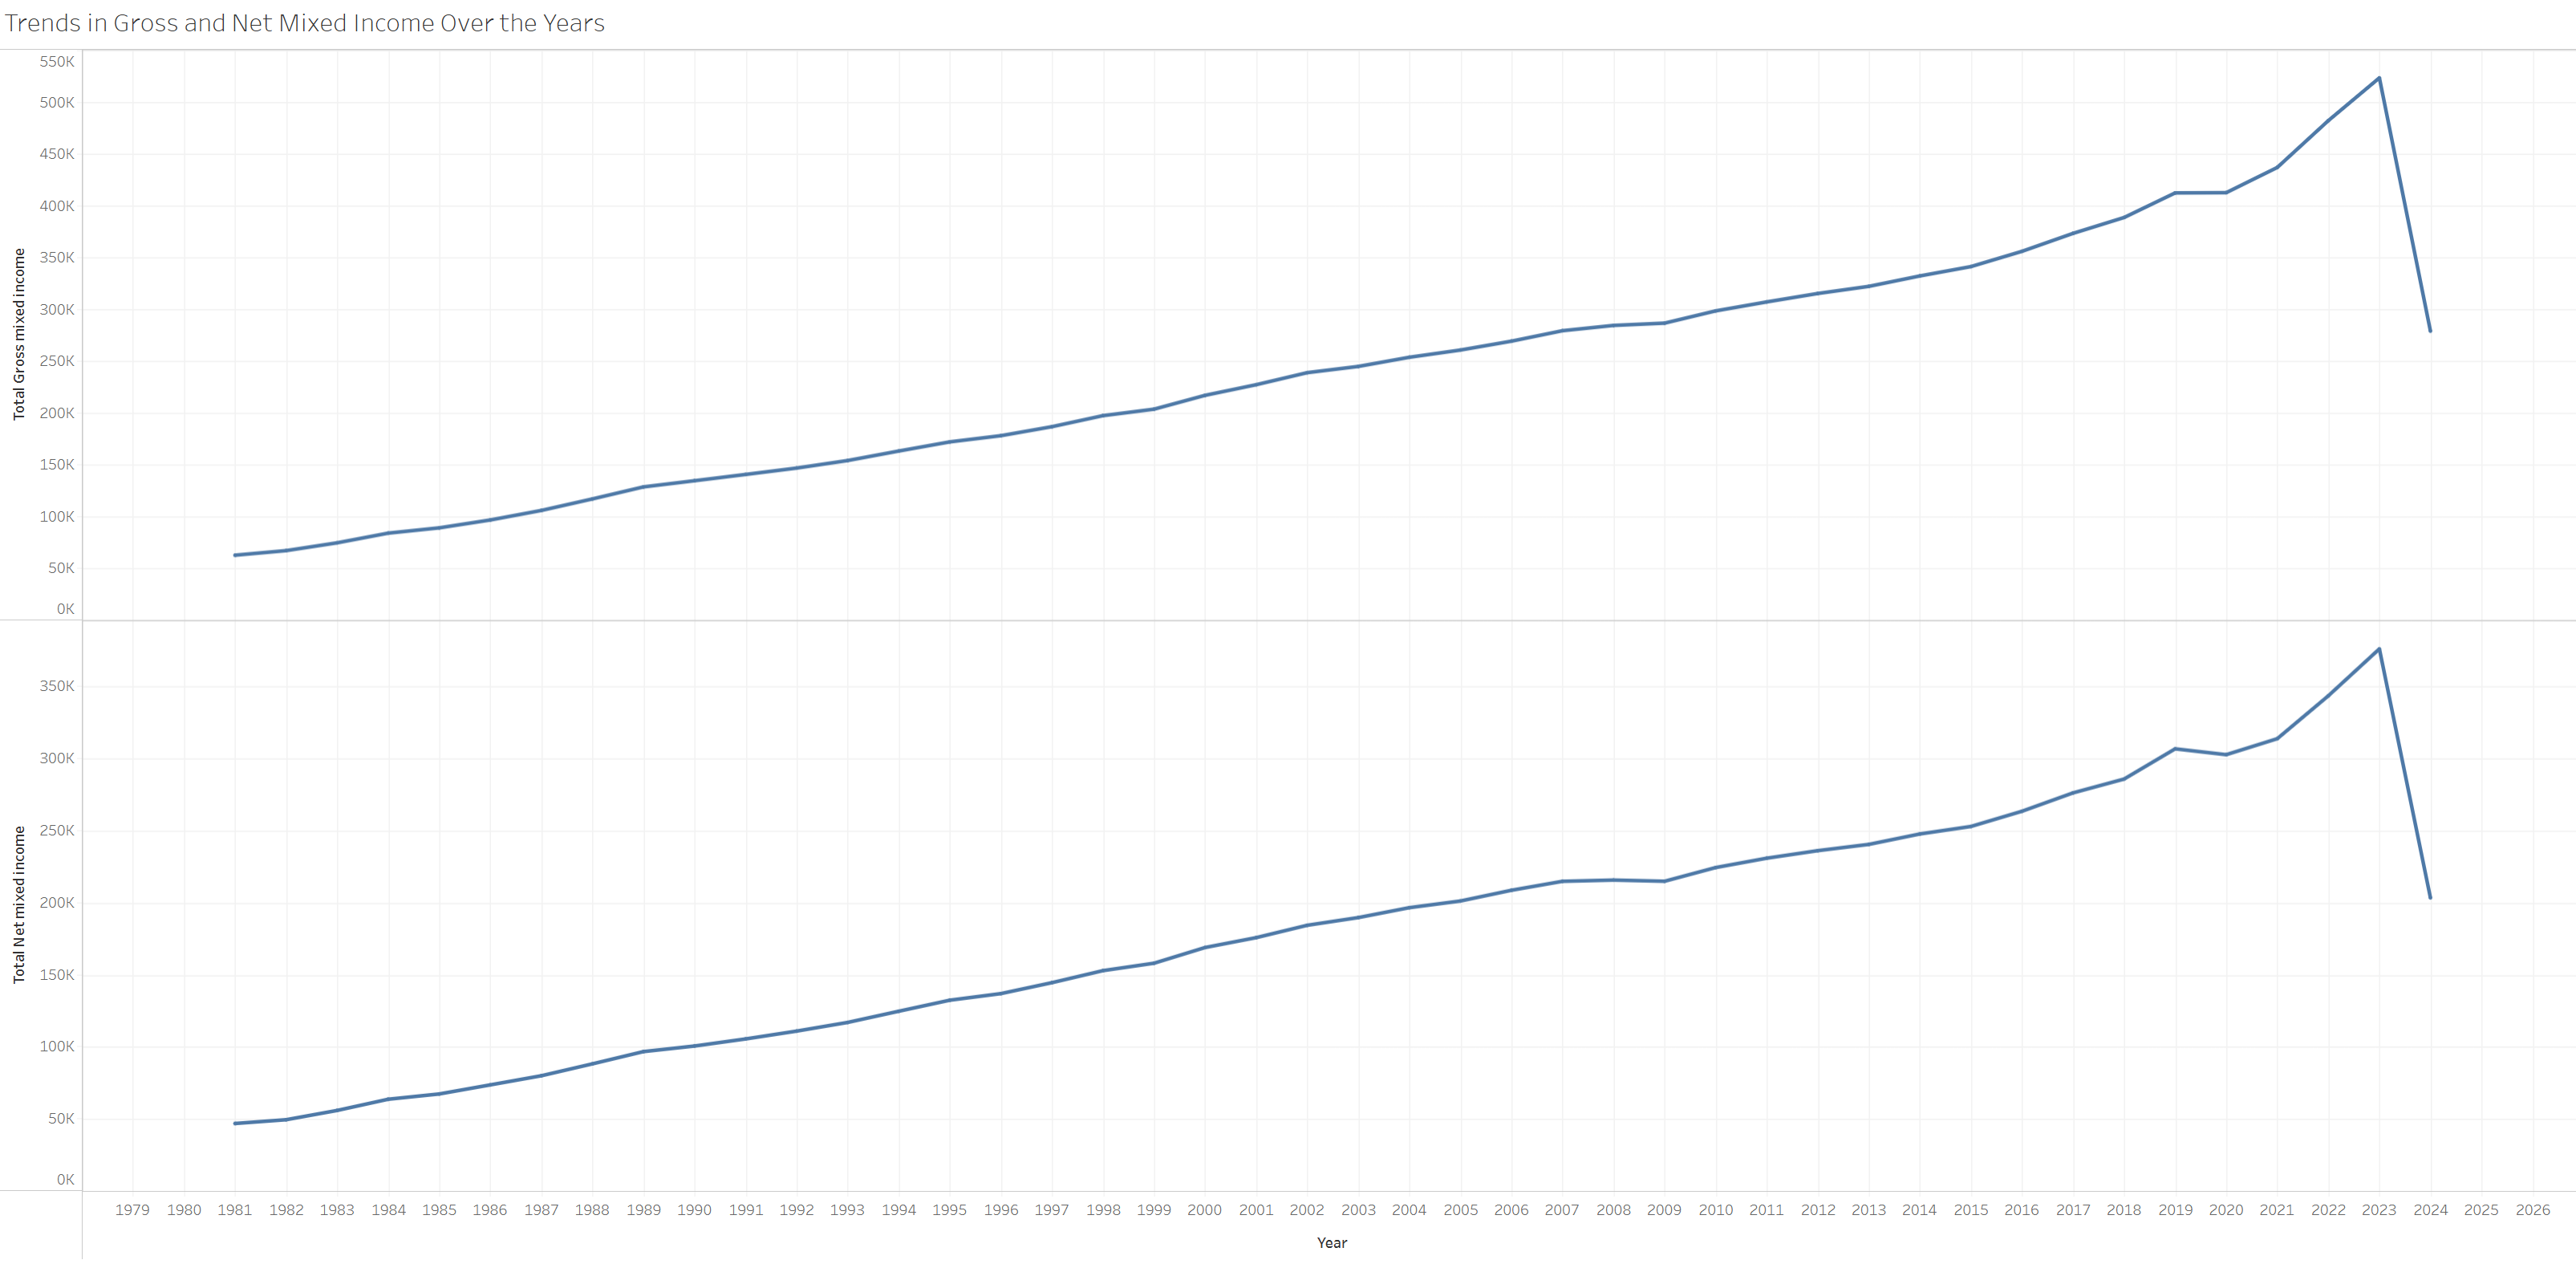

The table this chart was drawn from, first rows:
Year, Total_Gross_mixed_income, Total_Net_mixed_income
1981, 62537, 46835
1982, 66941, 49452
1983, 74480, 55888
1984, 83836, 63671
1985, 88941, 67336
1986, 96544, 73639
1987, 105752, 79976
1988, 116868, 88228
1989, 128488, 96740
1990, 134447, 100613
1991, 140504, 105524
1992, 146672, 110965
1993, 153951, 116989
1994, 163124, 124752
1995, 171963, 132420
1996, 177944, 136988
1997, 186627, 144576
1998, 197289, 152933
1999, 203548, 158085
2000, 216912, 168981
2001, 227160, 175825
2002, 238796, 184412
2003, 244816, 189751
2004, 253668, 196640
2005, 260644, 201264
2006, 269216, 208716
2007, 279316, 214933
2008, 284433, 215788
2009, 286632, 214976
2010, 298456, 224476
2011, 307117, 230972
2012, 315263, 236204
2013, 322147, 240556
2014, 332216, 247795
2015, 341236, 253003
2016, 355981, 263560
2017, 373316, 276312
2018, 388648, 285912
2019, 412404, 306876
2020, 412621, 302821
2021, 436984, 313919
2022, 482208, 343673
2023, 523510, 376256
2024, 278936, 203465
